6-way image classification set "images" from GitHub (MIKIHERSHCOVITZ/ProductPrediction); label vocabulary: cakes cupcakes snack cakes, candy, chips pretzels snacks, chocolate, cookies biscuits, popcorn peanuts seeds related snacks.

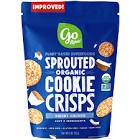
Label: cookies biscuits

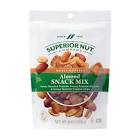
Label: popcorn peanuts seeds related snacks

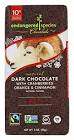
Label: chocolate

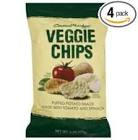
Label: chips pretzels snacks

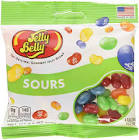
Label: candy

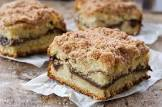
Label: cakes cupcakes snack cakes
